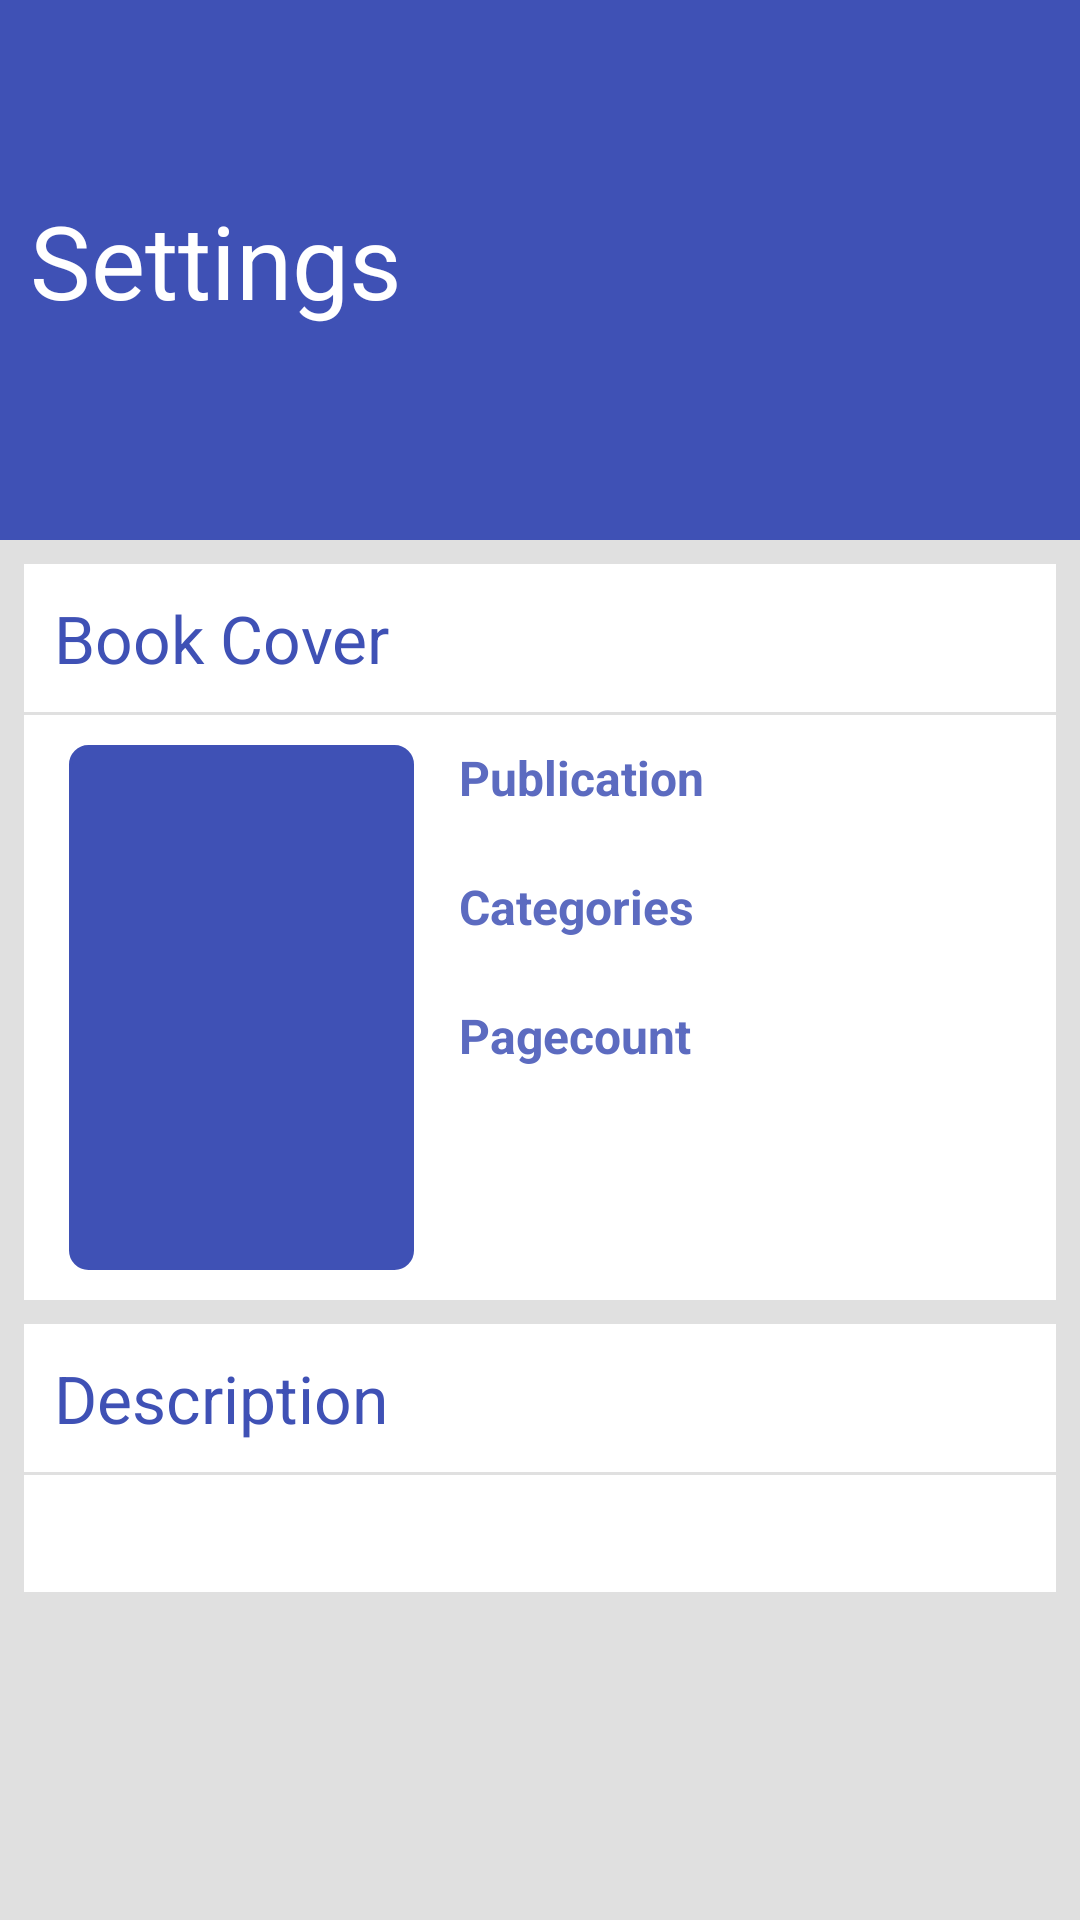

This screen was rendered from an Android layout file. Write that file and the resources it references.
<!-- AndroidManifest.xml: application theme AppTheme -->
<!-- res/layout/activity_complete.xml -->
<?xml version="1.0" encoding="utf-8"?>
<android.support.design.widget.CoordinatorLayout
    xmlns:android="http://schemas.android.com/apk/res/android"
    xmlns:app="http://schemas.android.com/apk/res-auto"
    android:id="@+id/detail_content"
    android:layout_width="match_parent"
    android:layout_height="match_parent"
    android:background="@color/background_gray"
    android:fitsSystemWindows="true">

    <android.support.design.widget.AppBarLayout
        android:id="@+id/appbar"
        android:layout_width="match_parent"
        android:layout_height="@dimen/app_bar_height"
        android:fitsSystemWindows="true"
        android:theme="@style/ThemeOverlay.AppCompat.Dark.ActionBar">

        <android.support.design.widget.CollapsingToolbarLayout
            android:id="@+id/collapsing_toolbar"
            android:layout_width="match_parent"
            android:layout_height="match_parent"
            android:fitsSystemWindows="true"
            android:theme="@style/ThemeOverlay.AppCompat.Dark"
            app:contentScrim="?attr/colorPrimary"
            app:expandedTitleMarginStart="10sp"
            app:expandedTitleMarginBottom="80sp"
            app:title="Settings"
            app:layout_scrollFlags="scroll|exitUntilCollapsed">

            <LinearLayout
                android:layout_width="match_parent"
                android:layout_height="wrap_content"
                android:orientation="vertical"
                android:layout_marginLeft="10sp"
                android:layout_marginTop="105sp"
                >
                <TextView
                    android:layout_width="wrap_content"
                    android:layout_height="wrap_content"
                    android:id="@+id/subtitle"
                    android:textSize="14sp"
                    android:maxLines="2"
                    android:ellipsize="end"
                    android:textColor="@color/white"
                    />

                <TextView
                android:layout_width="wrap_content"
                android:layout_height="wrap_content"
                android:id="@+id/authorname"
                android:textStyle="bold"
                android:textColor="@color/white"
                android:textSize="16sp"
                />


            </LinearLayout>

            <android.support.v7.widget.Toolbar
                android:id="@+id/toolbar"
                android:layout_width="match_parent"
                android:layout_height="?attr/actionBarSize"
                app:layout_collapseMode="pin"
                app:popupTheme="@style/ThemeOverlay.AppCompat.Light" />

        </android.support.design.widget.CollapsingToolbarLayout>
    </android.support.design.widget.AppBarLayout>

    <android.support.v4.widget.NestedScrollView
        android:layout_width="match_parent"
        android:layout_height="match_parent"
        app:layout_behavior="@string/appbar_scrolling_view_behavior">
        <LinearLayout
            android:layout_width="match_parent"
            android:layout_height="wrap_content"
            android:orientation="vertical">

        <RelativeLayout
            android:layout_width="match_parent"
            android:layout_height="wrap_content"
            android:background="@color/white"
            android:layout_margin="8sp">

            <TextView
                android:layout_width="wrap_content"
                android:layout_height="wrap_content"
                android:text="@string/book_cover"
                android:id="@+id/bookcover"
                android:layout_margin="10sp"
                android:textColor="?attr/colorPrimary"
                android:textSize="22sp"
                />

            <View
                android:layout_width="match_parent"
                android:layout_height="1dp"
                android:id="@+id/view1"
                android:background="@color/background_gray"
                android:layout_below="@id/bookcover"/>

            <ImageView
                android:layout_width="115dp"
                android:layout_height="175dp"
                android:id="@+id/bookimage"
                android:background="@drawable/button_blue"
                android:fitsSystemWindows="true"
                android:scaleType="centerCrop"
                android:layout_marginTop="10sp"
                android:layout_marginBottom="10sp"
                android:layout_marginLeft="15sp"
                android:layout_marginRight="15sp"
                android:layout_below="@id/view1"
                app:layout_collapseMode="parallax" />

            <LinearLayout
                android:layout_width="wrap_content"
                android:layout_height="wrap_content"
                android:id="@+id/bookdescription"
                android:layout_toRightOf="@id/bookimage"
                android:layout_marginTop="10dp"
                android:layout_below="@id/view1"
                android:orientation="vertical">

                <TextView
                    android:layout_width="wrap_content"
                    android:layout_height="wrap_content"
                    android:textSize="16sp"
                    android:text="@string/publication"
                    android:textStyle="bold"
                    android:textColor="#5C6BC0"
                    />

                <TextView
                    android:layout_width="wrap_content"
                    android:layout_height="wrap_content"
                    android:id="@+id/publisher"
                    android:textSize="12sp"
                    />

                <TextView
                    android:layout_width="wrap_content"
                    android:layout_height="wrap_content"
                    android:textSize="16sp"
                    android:layout_marginTop="5sp"
                    android:textStyle="bold"
                    android:text="@string/categories"
                    android:textColor="#5C6BC0"
                    />

                <TextView
                    android:layout_width="wrap_content"
                    android:layout_height="wrap_content"
                    android:id="@+id/categories"
                    android:textSize="12sp"
                    />

                <TextView
                    android:layout_width="wrap_content"
                    android:layout_height="wrap_content"
                    android:textSize="16sp"
                    android:text="@string/pagecount"
                    android:layout_marginTop="5sp"
                    android:textStyle="bold"
                    android:textColor="#5C6BC0"
                    />

                <TextView
                    android:layout_width="wrap_content"
                    android:layout_height="wrap_content"
                    android:id="@+id/pageCount"
                    android:textSize="12sp"
                    />

            </LinearLayout>

            <TextView
                android:layout_width="wrap_content"
                android:layout_height="wrap_content"
                android:id="@+id/available"
                android:textStyle="italic|bold"
                android:textSize="16sp"
                android:textColor="#00C853"
                android:layout_below="@id/bookdescription"
                android:layout_alignParentRight="true"
                android:layout_margin="15sp"
                android:layout_marginTop="20sp"
                />

        </RelativeLayout>

            <LinearLayout
                android:layout_width="match_parent"
                android:layout_height="wrap_content"
                android:orientation="vertical"
                android:background="@color/white"
                android:layout_marginLeft="8sp"
                android:paddingBottom="10sp"
                android:layout_marginRight="8sp">

            <TextView
                android:layout_width="match_parent"
                android:layout_height="wrap_content"
                android:layout_margin="10sp"
                android:textColor="?attr/colorPrimary"
                android:textSize="22sp"
                android:text="@string/description"
                android:id="@+id/descriptiontext" />


            <View
                android:layout_width="match_parent"
                android:layout_height="1dp"
                android:id="@+id/view3"
                android:background="@color/background_gray"
                android:layout_below="@id/descriptiontext"/>

            <TextView
                android:layout_width="wrap_content"
                android:layout_height="wrap_content"
                android:id="@+id/description"
                android:layout_below="@id/view3"
                android:layout_marginRight="10sp"
                android:layout_marginLeft="10sp"
                android:layout_marginTop="10sp" />
            </LinearLayout>


        </LinearLayout>
       
    </android.support.v4.widget.NestedScrollView>
</android.support.design.widget.CoordinatorLayout>
<!-- resources referenced by this layout -->
<resources>
  <color name="background_gray">#E0E0E0</color>
  <color name="white">#ffffff</color>
  <dimen name="app_bar_height">180dp</dimen>
  <!-- drawable button_blue (drawable) -->
  <?xml version="1.0" encoding="utf-8"?>
  <selector xmlns:android="http://schemas.android.com/apk/res/android">
  
      <item android:state_pressed="true"><shape android:padding="10dp" android:shape="rectangle">
          <stroke android:width="1dp"
              android:color="?attr/colorPrimary" />
  
          <solid android:color="?attr/colorPrimary" />
  
          <corners android:bottomLeftRadius="6dp"
              android:bottomRightRadius="6dp"
              android:topLeftRadius="6dp"
              android:topRightRadius="6dp" />
      </shape></item>
      <item><shape android:padding="10dp"
          android:shape="rectangle">
  
          <stroke android:width="1dp"
              android:color="?attr/colorPrimary" />
  
          <solid android:color="?attr/colorPrimary" />
  
          <corners android:bottomLeftRadius="6dp"
              android:bottomRightRadius="6dp"
              android:topLeftRadius="6dp"
              android:topRightRadius="6dp" />
      </shape></item>
  
  </selector>
  <string name="book_cover">Book Cover</string>
  <string name="categories">Categories</string>
  <string name="description">Description</string>
  <string name="pagecount">Pagecount</string>
  <string name="publication">Publication</string>
  <style name="AppTheme" parent="AppTheme.Base" />
  <style name="AppTheme.Base" parent="Theme.AppCompat.Light.NoActionBar">
          <item name="colorPrimary">#3F51B5</item>
          <item name="colorPrimaryDark">#3949AB</item>
          <item name="colorAccent">#00B0FF</item>
      </style>
</resources>
